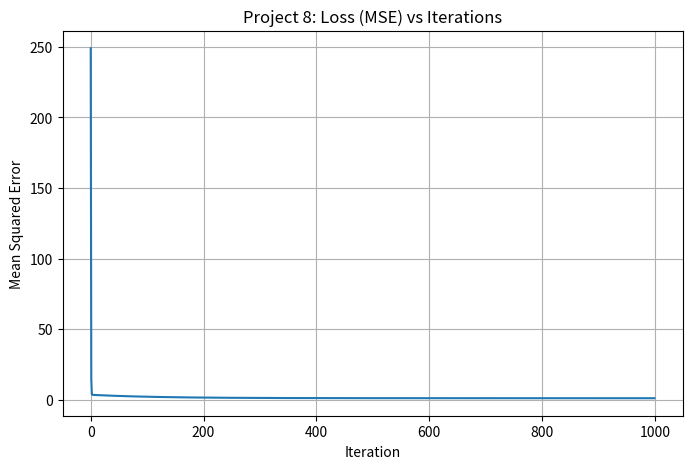
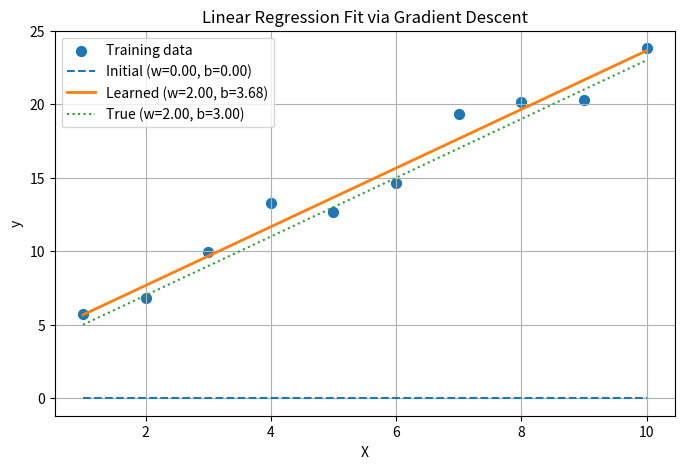

Python code for these plots, in order:
import numpy as np
import matplotlib.pyplot as plt

np.random.seed(42)

# Simple dataset: true relation y = 2*x + 3 + noise
X = np.array([1, 2, 3, 4, 5, 6, 7, 8, 9, 10], dtype=float)
y_true_line = 2 * X + 3
y = y_true_line + np.random.randn(len(X)) * 1.5  # add noise

print("Task 1: Dataset")
print("X =", X.tolist())
print("y =", np.round(y, 2).tolist())
print("True underlying rule (unknown to model): y = 2*x + 3 + noise\n")

# Initialize model parameters (deliberately bad starting point)
w = 0.0  # weight / slope
b = 0.0  # bias / intercept
print(f"Initial parameters: w = {w}, b = {b}")

def predict(X, w, b):
    """Linear model prediction."""
    return w * X + b


def compute_loss(y_pred, y_true):
    """Mean Squared Error."""
    return np.mean((y_pred - y_true) ** 2)


def compute_gradients(X, y_true, y_pred):
    """Gradients of MSE w.r.t w and b."""
    n = len(X)
    error = y_pred - y_true
    dw = (2 / n) * np.dot(error, X)  # dL/dw
    db = (2 / n) * np.sum(error)     # dL/db
    return dw, db


def gradient_descent(X, y, w, b, learning_rate=0.01, iterations=1000, print_every=100):
    """Run gradient descent, return final params + history."""
    loss_history = []
    w_history = []
    b_history = []

    for i in range(1, iterations + 1):
        y_pred = predict(X, w, b)
        loss = compute_loss(y_pred, y)
        loss_history.append(loss)
        w_history.append(w)
        b_history.append(b)

        dw, db = compute_gradients(X, y, y_pred)

        # Parameter update rule (core of gradient descent):
        w -= learning_rate * dw
        b -= learning_rate * db

        if i == 1 or i % print_every == 0 or i == iterations:
            print(f"Iter {i:4d} | Loss = {loss:.4f} | w = {w:.4f} | b = {b:.4f} | dw = {dw:+.4f} db = {db:+.4f}")

    return w, b, loss_history, w_history, b_history


print("Task 2: Running Gradient Descent...")
print("Hyperparameters: learning_rate = 0.01, iterations = 1000")
print("-" * 70)

learning_rate = 0.01
iterations = 1000

w_final, b_final, losses, w_hist, b_hist = gradient_descent(
    X, y, w, b, learning_rate=learning_rate, iterations=iterations, print_every=100
)

print("-" * 70)
print(f"\nFinal parameters after {iterations} iterations: w = {w_final:.4f}, b = {b_final:.4f}")
print(f"True parameters were ~ w = 2.0, b = 3.0 (model successfully learned them!)")
print(f"Initial loss: {losses[0]:.4f}  ->  Final loss: {losses[-1]:.4f}")

print("Task 3: Loss Analysis")
print(f"Loss at iter 1    : {losses[0]:.4f}")
print(f"Loss at iter 100  : {losses[99]:.4f}")
print(f"Loss at iter 500  : {losses[499]:.4f}")
print(f"Loss at iter 1000 : {losses[-1]:.4f}")
reduction = (losses[0] - losses[-1]) / losses[0] * 100
print(f"Total error reduction: {reduction:.2f}%")
print("\nObservation: Loss drops sharply in early iterations (steep gradient),")
print("then flattens out as parameters approach the optimum — classic")
print("gradient-descent convergence behavior.")

# --- Visualization 1: Loss curve ---
plt.figure(figsize=(8, 5))
plt.plot(losses)
plt.title("Project 8: Loss (MSE) vs Iterations")
plt.xlabel("Iteration")
plt.ylabel("Mean Squared Error")
plt.grid(True)
plt.savefig("loss_curve.png", dpi=150, bbox_inches="tight")
plt.show()

# --- Visualization 2: Fitted line vs data ---
plt.figure(figsize=(8, 5))
plt.scatter(X, y, label="Training data", s=50)
x_line = np.linspace(X.min(), X.max(), 100)
plt.plot(x_line, w_hist[0] * x_line + b_hist[0], "--", label=f"Initial (w={w_hist[0]:.2f}, b={b_hist[0]:.2f})")
plt.plot(x_line, w_final * x_line + b_final, "-", linewidth=2, label=f"Learned (w={w_final:.2f}, b={b_final:.2f})")
plt.plot(x_line, 2 * x_line + 3, ":", label="True (w=2.00, b=3.00)")
plt.title("Linear Regression Fit via Gradient Descent")
plt.xlabel("X")
plt.ylabel("y")
plt.legend()
plt.grid(True)
plt.savefig("regression_fit.png", dpi=150, bbox_inches="tight")
plt.show()
